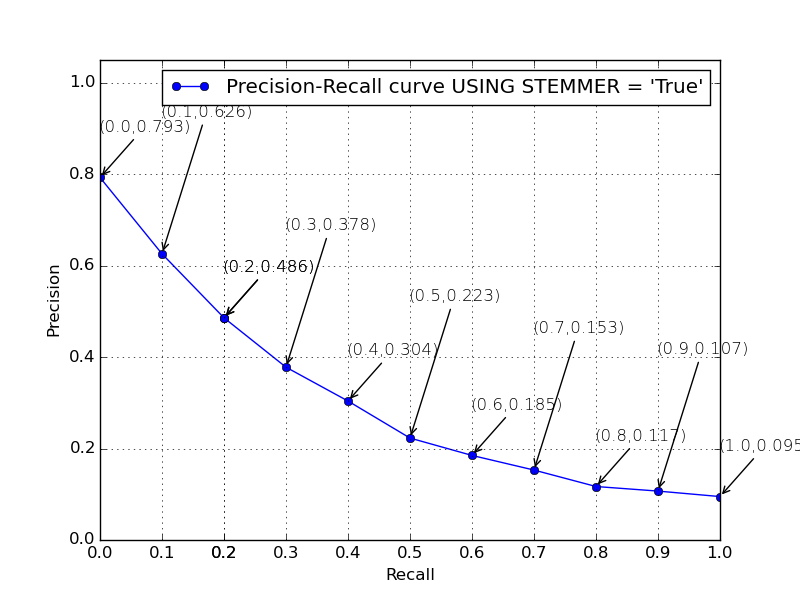

The table this chart was drawn from, first rows:
0.0; 0.7930347142516793
0.1; 0.6264
0.2; 0.4858
0.3; 0.3781
0.4; 0.3042
0.5; 0.2228
0.6; 0.1846
0.7; 0.1533
0.8; 0.1167
0.9; 0.1068
1.0; 0.0949
